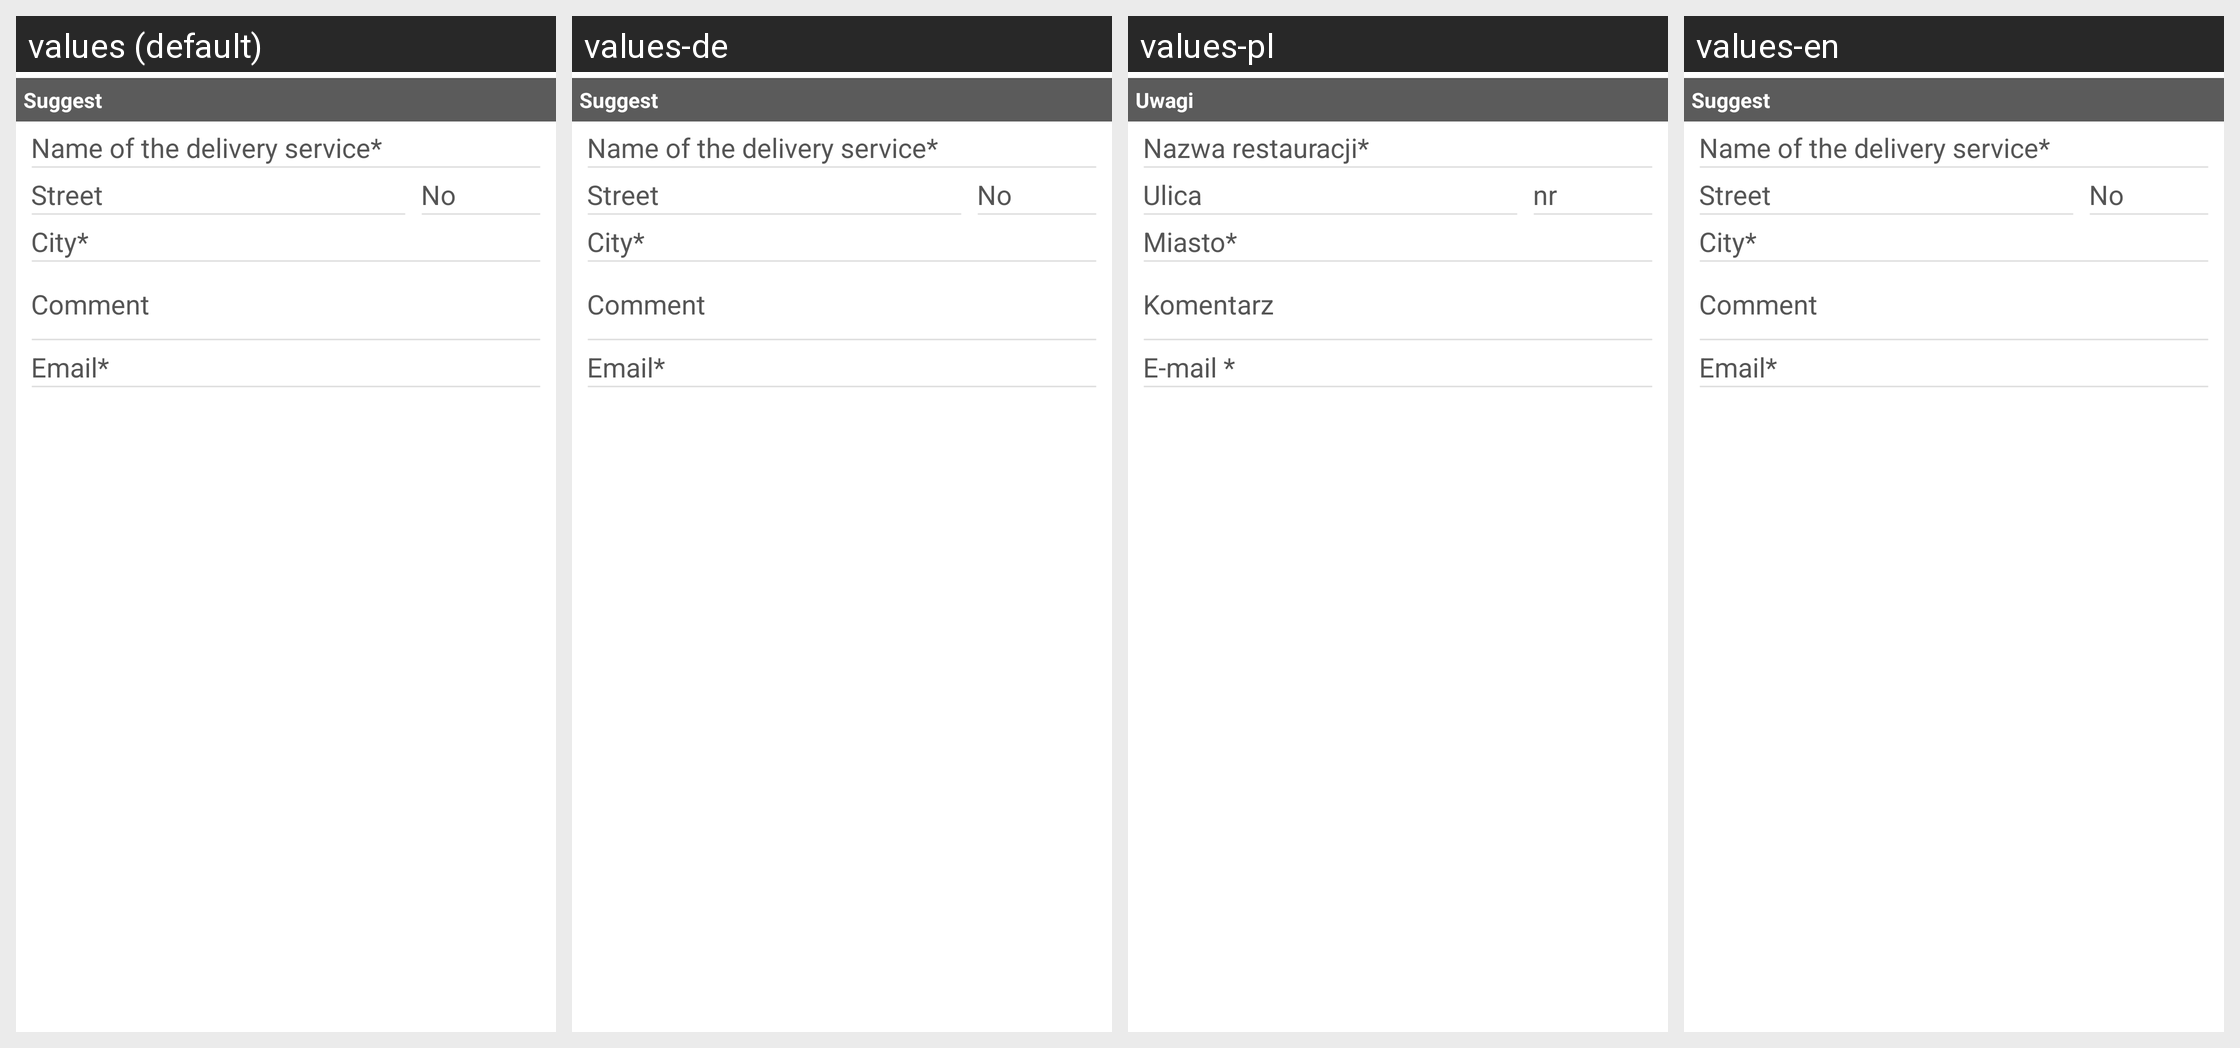

Locale-by-locale string values for the Android screen shown in this grid:
Android screen res/layout/restaurants_bottom_propose.xml rendered under 4 locales, left to right: values (default), values-de, values-pl, values-en. Device: Nexus 5 (rendered at 1080×1920; each locale shown at half size, 540×960, under a caption strip naming it); theme LiferandoTheme.
Strings drawn on this screen, with the default value and each locale's value (text and hints the layout hard-codes, and strings that could not be matched under every locale, appear in the picture but are not listed):

suggest
  values: Suggest
  values-de: Suggest
  values-pl: Uwagi
  values-en: Suggest

name_of_the_delivery_service
  values: Name of the delivery service*
  values-de: Name of the delivery service*
  values-pl: Nazwa restauracji*
  values-en: Name of the delivery service*

street
  values: Street
  values-de: Street
  values-pl: Ulica
  values-en: Street

nr_text
  values: No
  values-de: No
  values-pl: nr
  values-en: No

place
  values: City*
  values-de: City*
  values-pl: Miasto*
  values-en: City*

comment
  values: Comment
  values-de: Comment
  values-pl: Komentarz
  values-en: Comment

deliver_email
  values: Email*
  values-de: Email*
  values-pl: E-mail *
  values-en: Email*
